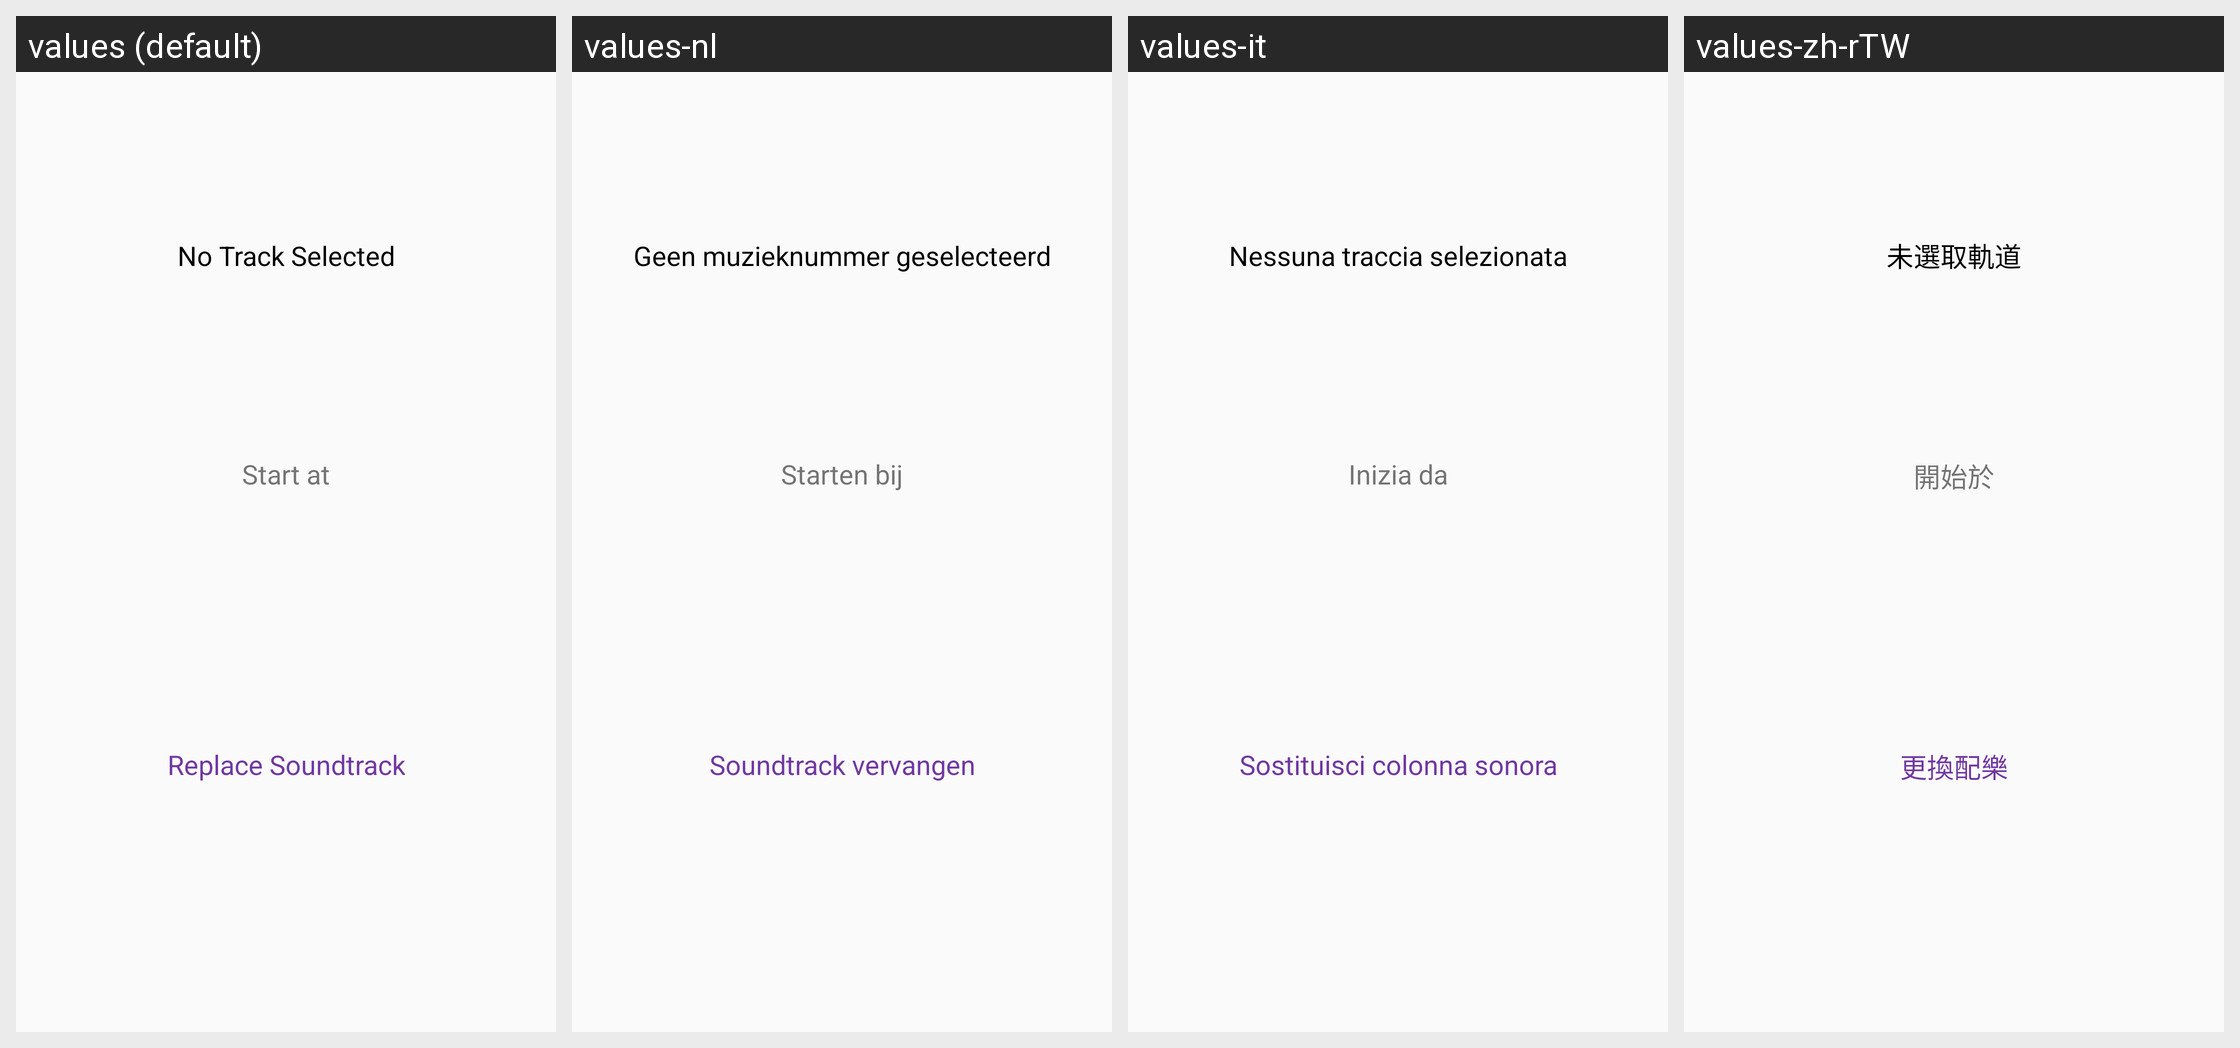

The Android screen above is rendered under several locales of the same app. Produce the string resources it draws, with the default and per-locale values.
Android screen res/layout/fragment_automatic_soundtack.xml rendered under 4 locales, left to right: values (default), values-nl, values-it, values-zh-rTW. Device: Nexus 5 (rendered at 1080×1920; each locale shown at half size, 540×960, under a caption strip naming it); theme AppTheme.
Other locales in the repository, not shown: values-af, values-bn, values-ca, values-cs, values-da, values-da-rDK, values-de, values-en-rGB, values-en-rIN, values-es, values-fi, values-fr, values-fr-rCA, values-gu, values-hi, values-hr, values-hu, values-in, values-iw, values-ja, values-kn, values-ko, values-ko-rKR, values-lt, values-lv, values-ml, values-mr, values-ms, values-nb, values-nb-rNO, values-pa, values-pl, values-pt, values-pt-rBR, values-ro, values-ru, values-sk, values-sr, values-sv, values-sv-rSE, values-sw, values-te, values-tr, values-uk, values-zh-rCN, values-zh-rHK.
Strings drawn on this screen, with the default value and each locale's value (text and hints the layout hard-codes, and strings that could not be matched under every locale, appear in the picture but are not listed):

automatic_trackname
  values: No Track Selected
  values-nl: Geen muzieknummer geselecteerd
  values-it: Nessuna traccia selezionata
  values-zh-rTW: 未選取軌道

automatic_trackTime
  values: Start at
  values-nl: Starten bij
  values-it: Inizia da
  values-zh-rTW: 開始於

automatic_replaceSoundtrack
  values: Replace Soundtrack
  values-nl: Soundtrack vervangen
  values-it: Sostituisci colonna sonora
  values-zh-rTW: 更換配樂
